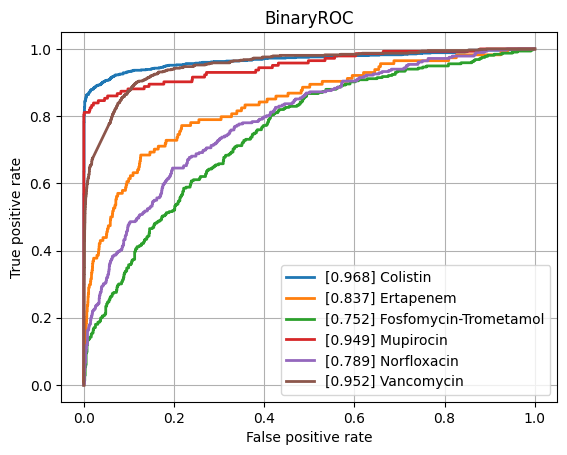

The data file committed next to this chart (first rows):
class, ROCAUC, n_positives, n_negatives
Amikacin, 0.9343, 1122, 5324
Amoxicillin-Clavulanic acid, 0.863, 4265, 6013
Ampicillin, 0.8961, 10084, 5663
Ampicillin-Amoxicillin, 0.9153, 5558, 951
Cefazolin, 0.9238, 971, 1194
Cefepime, 0.8826, 3543, 8088
Cefpodoxime, 0.8631, 527, 892
Ceftazidime, 0.862, 4430, 12084
Ceftriaxone, 0.8439, 3758, 10277
Cefuroxime, 0.9466, 6681, 1761
Ciprofloxacin, 0.8381, 6777, 16580
Clindamycin, 0.8684, 5493, 5686
Colistin, 0.9675, 803, 3547
Cotrimoxazole, 0.8398, 7919, 17257
Ertapenem, 0.8369, 114, 5440
Erythromycin, 0.8721, 5535, 4635
Fosfomycin, 0.8853, 1796, 6904
Fosfomycin-Trometamol, 0.7516, 316, 967
Fusidic acid, 0.845, 841, 1887
Gentamicin, 0.9356, 9274, 11603
Imipenem, 0.9448, 7743, 15821
Levofloxacin, 0.9102, 3271, 5754
Meropenem, 0.8963, 2437, 15980
Mupirocin, 0.9491, 143, 1217
Nitrofurantoin, 0.895, 397, 3082
Norfloxacin, 0.7888, 282, 1471
Oxacillin, 0.8907, 2703, 3963
Penicillin, 0.8956, 3002, 995
Piperacillin-Tazobactam, 0.848, 6347, 13724
Rifampicin, 0.8433, 247, 6970
Teicoplanin, 0.8923, 75, 1793
Tetracycline, 0.849, 1741, 5354
Tobramycin, 0.9104, 1297, 4271
Vancomycin, 0.9516, 627, 12230
micro, 0.9101, , 
macro, 0.8834, , 
